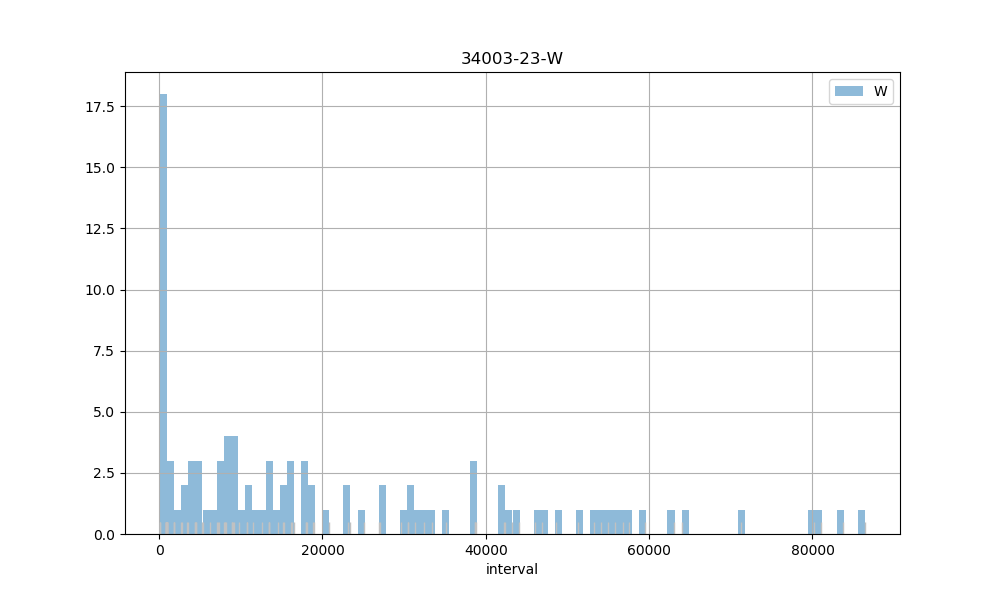

The data file committed next to this chart (first rows):
count, 100.00
mean, 22107
std, 22687
min, 139
25%, 4177
50%, 13498
75%, 36003
max, 86406
